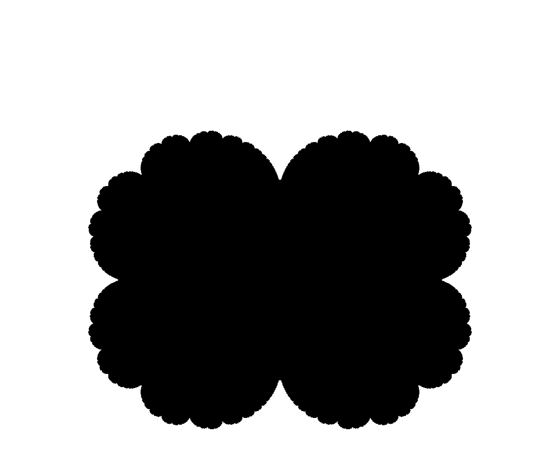

Recreate this plot in Python. (Note: this script raises an exception after producing the figure.)
import matplotlib.pyplot as plt


def complex_matrix(xmin, xmax, ymin, ymax, pixel_density):
    constx = int((xmax - xmin) * pixel_density)
    consty = int((ymax - ymin) * pixel_density)
    re = [xmin + i * (xmax - xmin) / (constx - 1) for i in range(constx)]
    im = [ymin + j * (ymax - ymin) / (consty - 1) for j in range(consty)]
    
    complex_matrix = []
    for r in re:
        row = []
        for i in im:
            row.append(r + i * 1j)
        complex_matrix.append(row)
    
    return complex_matrix

def is_stable(test: list[list[complex]]) ->list[list[complex]]:

    for rowI in range(len(test)):
        for colI in range(len(test[rowI])):
            try:
                test[rowI][colI] = test[rowI][colI]**2 + test[rowI][colI]
            except OverflowError:
                test[rowI][colI] = test[rowI][colI]
    return test

def bool2D(test):
    for rowI in range(len(test)):
        for colI in range(len(test[rowI])):
            try:
                if abs(test[rowI][colI]) <= 2:
                    test[rowI][colI] = 1
                else:
                    test[rowI][colI] = 0
            except OverflowError:
                test[rowI][colI] = 0
    return test
            
if __name__ == "__main__":
    #368, 3072
    c = complex_matrix(-2,0.5,-1.5,1.5, pixel_density=368)
    
    for i in range(20):
        c = is_stable(c)
    bool2D(c)
    plt.imshow(c, cmap="binary")
    plt.gca().set_aspect("equal")
    plt.axis("off")
    plt.tight_layout()
    plt.savefig('test_fractalO.png', compression=6)
    #plt.show()
    plt.close()